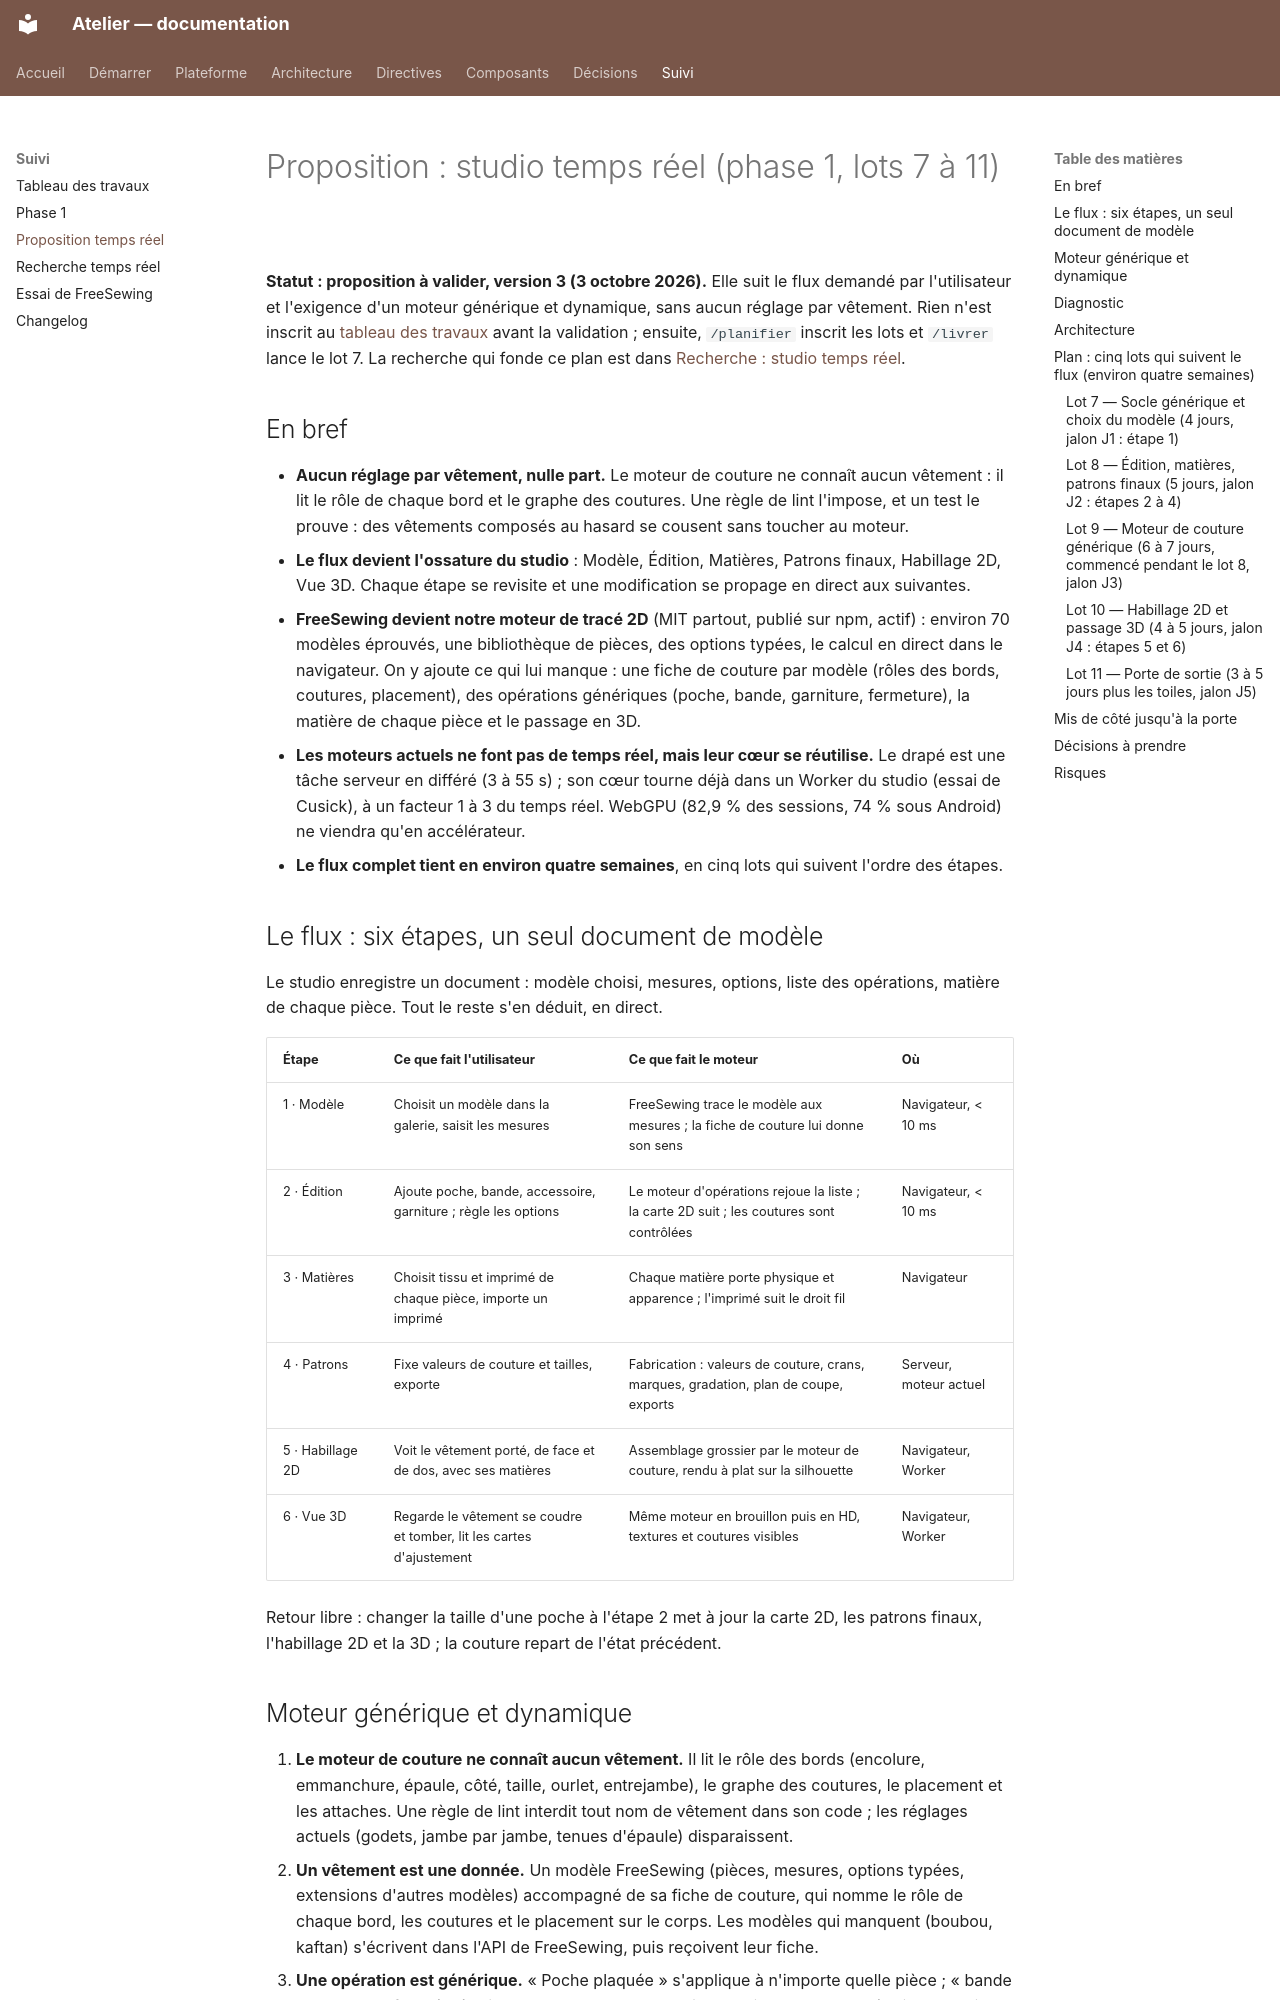

repository: THackSRT/model-design · page: suivi/proposition-temps-reel/index.html · generator: mkdocs

# Proposition : studio temps réel (phase 1, lots 7 à 11)

**Statut : proposition à valider, version 3 (3 octobre 2026).** Elle suit le flux demandé par l'utilisateur et
l'exigence d'un moteur générique et dynamique, sans aucun réglage par vêtement. Rien n'est inscrit au
[tableau des travaux](travaux.md) avant la validation ; ensuite, `/planifier` inscrit les lots et `/livrer` lance le
lot 7. La recherche qui fonde ce plan est dans [Recherche : studio temps réel](recherche-temps-reel.md).

## En bref

- **Aucun réglage par vêtement, nulle part.** Le moteur de couture ne connaît aucun vêtement : il lit le rôle de
  chaque bord et le graphe des coutures. Une règle de lint l'impose, et un test le prouve : des vêtements composés
  au hasard se cousent sans toucher au moteur.
- **Le flux devient l'ossature du studio** : Modèle, Édition, Matières, Patrons finaux, Habillage 2D, Vue 3D.
  Chaque étape se revisite et une modification se propage en direct aux suivantes.
- **FreeSewing devient notre moteur de tracé 2D** (MIT partout, publié sur npm, actif) : environ 70 modèles
  éprouvés, une bibliothèque de pièces, des options typées, le calcul en direct dans le navigateur. On y ajoute ce
  qui lui manque : une fiche de couture par modèle (rôles des bords, coutures, placement), des opérations génériques
  (poche, bande, garniture, fermeture), la matière de chaque pièce et le passage en 3D.
- **Les moteurs actuels ne font pas de temps réel, mais leur cœur se réutilise.** Le drapé est une tâche serveur en
  différé (3 à 55 s) ; son cœur tourne déjà dans un Worker du studio (essai de Cusick), à un facteur 1 à 3 du temps
  réel. WebGPU (82,9 % des sessions, 74 % sous Android) ne viendra qu'en accélérateur.
- **Le flux complet tient en environ quatre semaines**, en cinq lots qui suivent l'ordre des étapes.

## Le flux : six étapes, un seul document de modèle

Le studio enregistre un document : modèle choisi, mesures, options, liste des opérations, matière de chaque pièce.
Tout le reste s'en déduit, en direct.

| Étape            | Ce que fait l'utilisateur                                            | Ce que fait le moteur                                                                    | Où                     |
| ---------------- | -------------------------------------------------------------------- | ---------------------------------------------------------------------------------------- | ---------------------- |
| 1 · Modèle       | Choisit un modèle dans la galerie, saisit les mesures                | FreeSewing trace le modèle aux mesures ; la fiche de couture lui donne son sens          | Navigateur, < 10 ms    |
| 2 · Édition      | Ajoute poche, bande, accessoire, garniture ; règle les options       | Le moteur d'opérations rejoue la liste ; la carte 2D suit ; les coutures sont contrôlées | Navigateur, < 10 ms    |
| 3 · Matières     | Choisit tissu et imprimé de chaque pièce, importe un imprimé         | Chaque matière porte physique et apparence ; l'imprimé suit le droit fil                 | Navigateur             |
| 4 · Patrons      | Fixe valeurs de couture et tailles, exporte                          | Fabrication : valeurs de couture, crans, marques, gradation, plan de coupe, exports      | Serveur, moteur actuel |
| 5 · Habillage 2D | Voit le vêtement porté, de face et de dos, avec ses matières         | Assemblage grossier par le moteur de couture, rendu à plat sur la silhouette             | Navigateur, Worker     |
| 6 · Vue 3D       | Regarde le vêtement se coudre et tomber, lit les cartes d'ajustement | Même moteur en brouillon puis en HD, textures et coutures visibles                       | Navigateur, Worker     |

Retour libre : changer la taille d'une poche à l'étape 2 met à jour la carte 2D, les patrons finaux, l'habillage
2D et la 3D ; la couture repart de l'état précédent.
